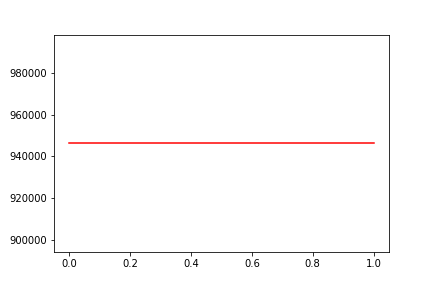

The table this chart was drawn from, first rows:
, date, assets
0, 0, 946277
1, 20160122, 946277
